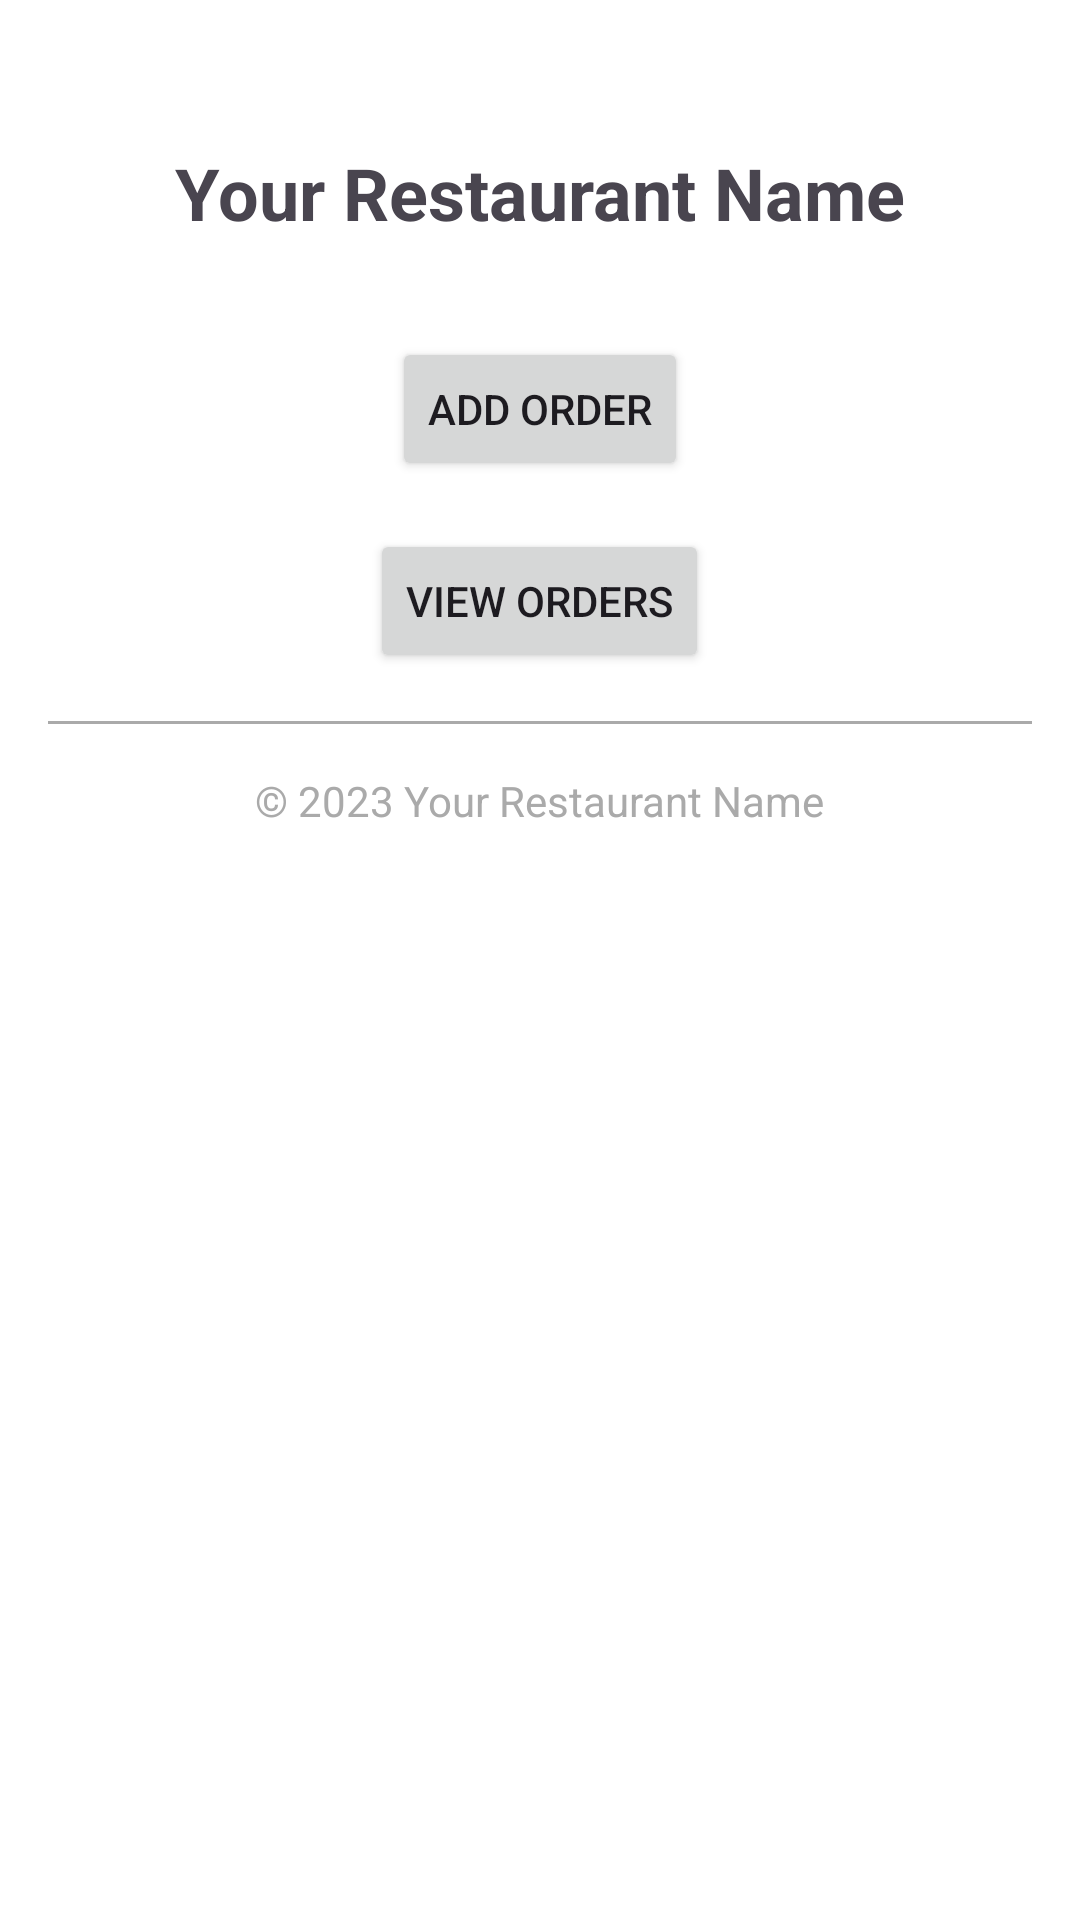

Android layout source for this screen:
<!-- AndroidManifest.xml: application theme Theme.Restaurant_Manager -->
<!-- res/layout/activity_main.xml -->
<?xml version="1.0" encoding="utf-8"?>
<RelativeLayout xmlns:android="http://schemas.android.com/apk/res/android"
    xmlns:tools="http://schemas.android.com/tools"
    android:layout_width="match_parent"
    android:layout_height="match_parent"
    android:background="@android:color/white"
    android:padding="16dp"
    tools:context=".MainActivity">

    <TextView
        android:id="@+id/txtLogo"
        android:layout_width="wrap_content"
        android:layout_height="wrap_content"
        android:layout_centerHorizontal="true"
        android:layout_marginTop="32dp"
        android:text="Your Restaurant Name"
        android:textSize="24sp"
        android:textStyle="bold" />

    <Button
        android:id="@+id/btnAddOrder"
        android:layout_width="wrap_content"
        android:layout_height="wrap_content"
        android:layout_below="@id/txtLogo"
        android:layout_centerInParent="true"
        android:layout_marginTop="32dp"
        android:text="Add Order"/>

    <Button
        android:id="@+id/btnViewOrders"
        android:layout_width="wrap_content"
        android:layout_height="wrap_content"
        android:layout_below="@id/btnAddOrder"
        android:layout_centerHorizontal="true"
        android:layout_marginTop="16dp"
        android:text="View Orders" />

    <View
        android:id="@+id/divider"
        android:layout_width="match_parent"
        android:layout_height="1dp"
        android:layout_centerVertical="true"
        android:layout_below="@id/btnViewOrders"
        android:layout_marginTop="16dp"
        android:background="@android:color/darker_gray" />

    <TextView
        android:id="@+id/footer"
        android:layout_width="wrap_content"
        android:layout_height="wrap_content"
        android:layout_below="@id/divider"
        android:layout_centerHorizontal="true"
        android:layout_marginTop="16dp"
        android:text="© 2023 Your Restaurant Name"
        android:textColor="@android:color/darker_gray" />

</RelativeLayout>
<!-- resources referenced by this layout -->
<resources>
  <style name="Theme.Restaurant_Manager" parent="Base.Theme.Restaurant_Manager" />
  <style name="Base.Theme.Restaurant_Manager" parent="Theme.Material3.DayNight.NoActionBar">
          
          
      </style>
</resources>
